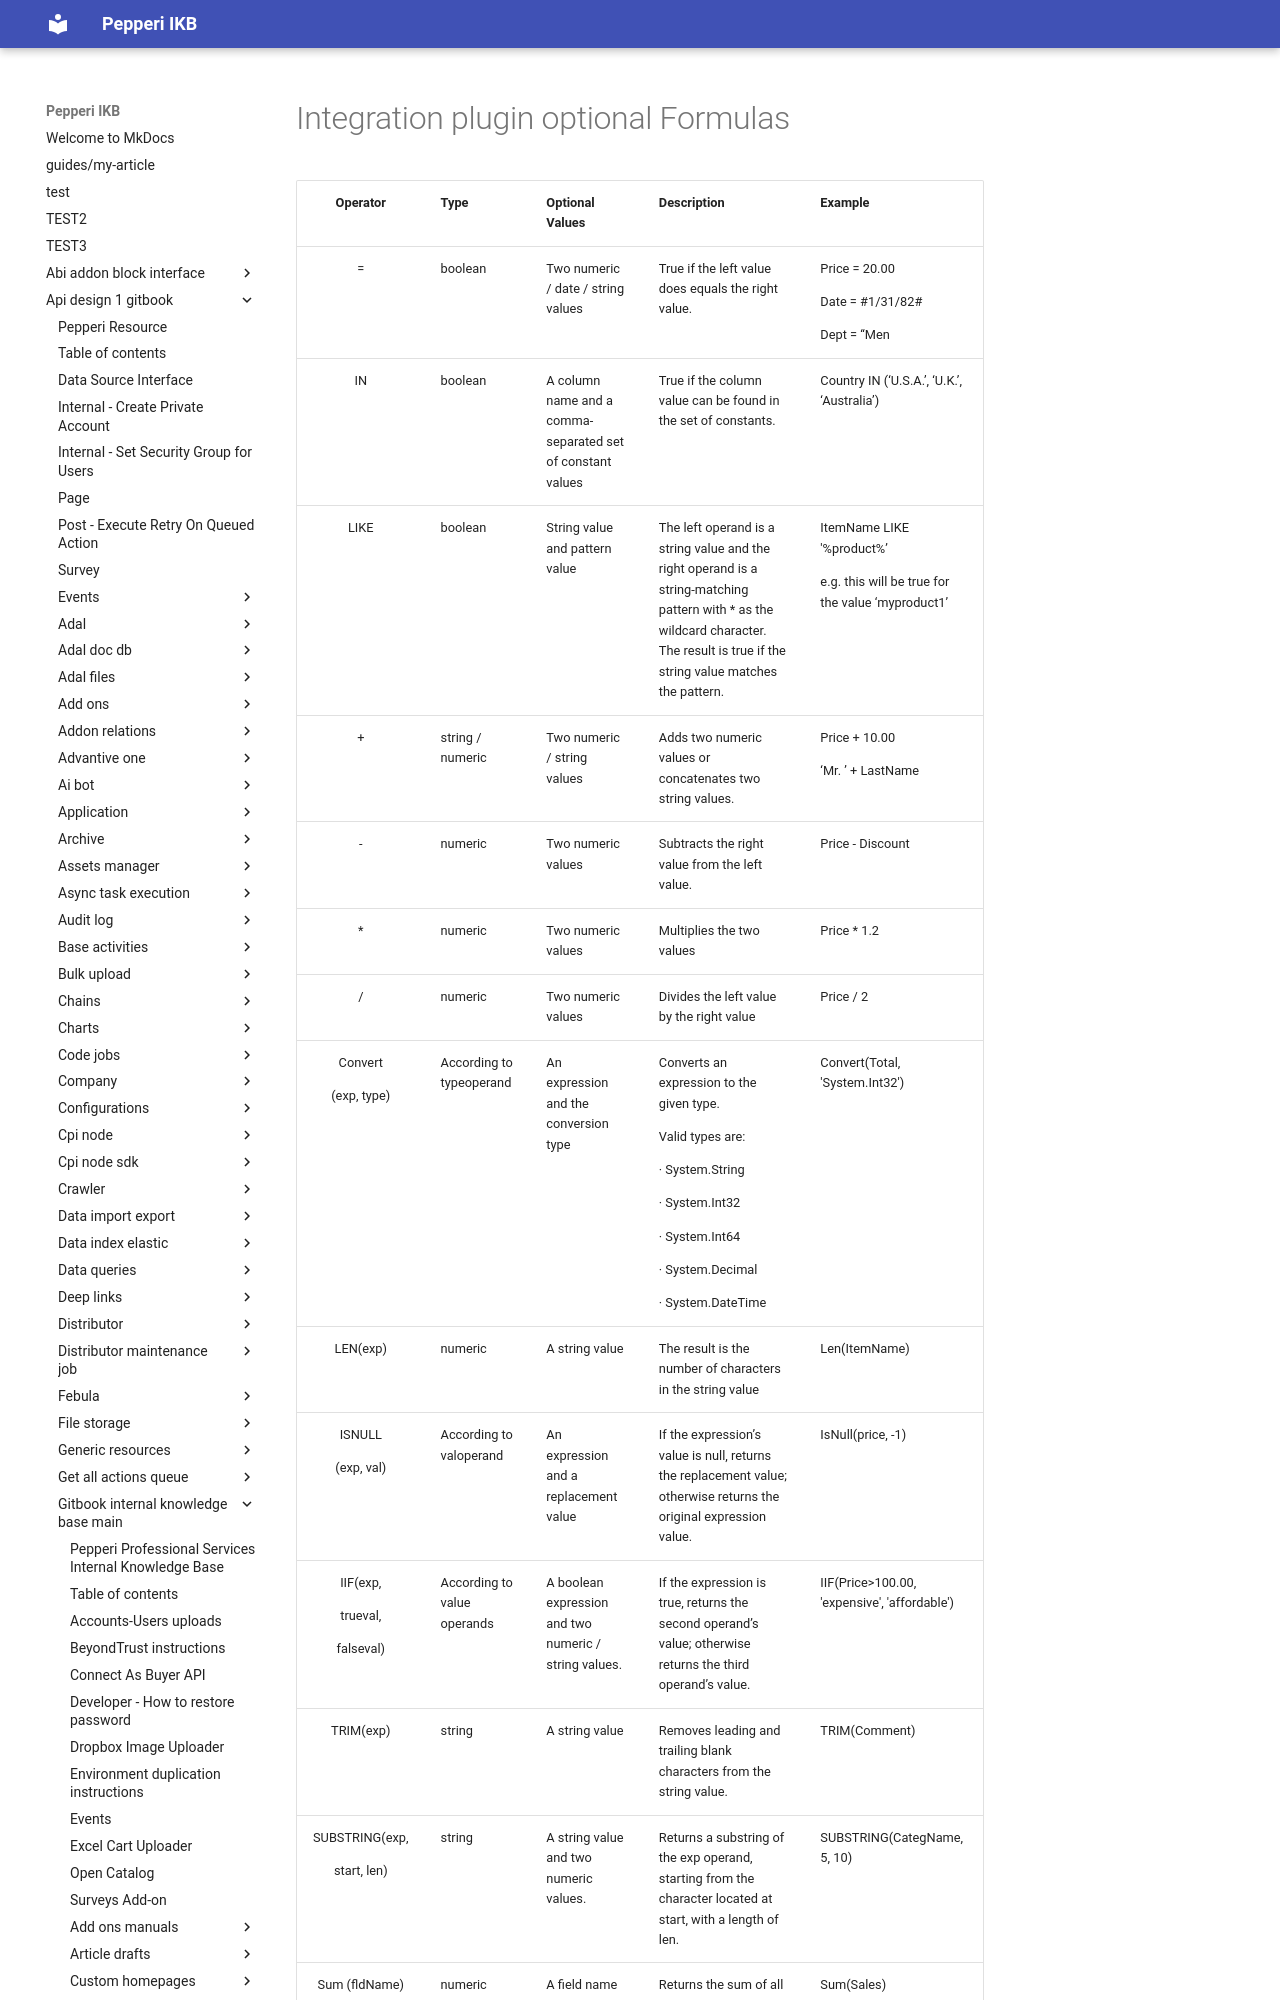

repository: AlinaSergeeva6/pepepri-docs · page: api-design-1-gitbook/gitbook-internal-knowledge-base-main/integration-platform-ipaas/integration-platform-ipaas-general/dataflows/integration-plugin-optional-formulas/index.html · generator: mkdocs

---
description: >-
  Can be used in the Mapping tab (Expression column) or in HTTP tab as
  expression (with $#<Expression>#$ Syntax)
---

# Integration plugin optional Formulas

|                      Operator                     | Type                        | Optional Values                                            | Description                                                                                                                                                                              | Example                                                                                  |
| :-----------------------------------------------: | --------------------------- | ---------------------------------------------------------- | ---------------------------------------------------------------------------------------------------------------------------------------------------------------------------------------- | ---------------------------------------------------------------------------------------- |
|                         =                         | boolean                     | Two numeric / date / string values                         | True if the left value does equals the right value.                                                                                                                                      | <p>Price = 20.00</p><p>Date = #1/31/82#</p><p>Dept = “Men</p>                            |
|                         IN                        | boolean                     | A column name and a comma-separated set of constant values | True if the column value can be found in the set of constants.                                                                                                                           | Country IN (‘U.S.A.’, ‘U.K.’, ‘Australia’)                                               |
|                        LIKE                       | boolean                     | String value and pattern value                             | The left operand is a string value and the right operand is a string-matching pattern with \* as the wildcard character. The result is true if the string value matches the pattern.     | <p>ItemName LIKE '%product%’</p><p>e.g. this will be true for the value ‘myproduct1’</p> |
|                         +                         | string / numeric            | Two numeric / string values                                | Adds two numeric values or concatenates two string values.                                                                                                                               | <p>Price + 10.00</p><p>‘Mr. ’  + LastName</p>                                            |
|                         -                         | numeric                     | Two numeric  values                                        | Subtracts the right value from the left value.                                                                                                                                           | Price - Discount                                                                         |
|                         \*                        | numeric                     | Two numeric  values                                        | Multiplies the two values                                                                                                                                                                | Price \* 1.2                                                                             |
|                         /                         | numeric                     | Two numeric  values                                        | Divides the left value by the right value
